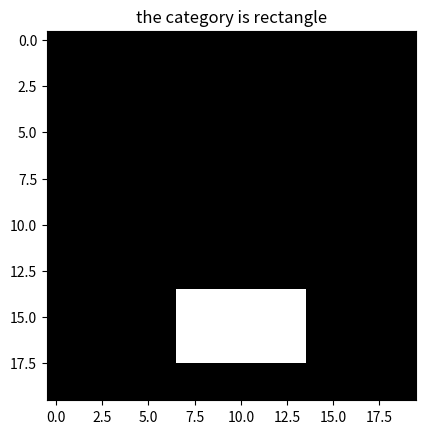

Recreate this plot in Python.
from abc import ABCMeta, abstractmethod
import math

import matplotlib.pyplot as plt
import numpy as np
#import seaborn as sns

class Grid():
    """class defining a two-dimensional numpy array
    
    note: conceptually the left-bottom corner of the grid represents the 
          origin (position (0,0)) where the first position represents the
          the x-axis (horizontal) and the second position the y-axis
    """
    __metaclass__ = ABCMeta

    def __init__(self, grid_length, grid_width):
        self.grid_length = grid_length
        self.grid_width = grid_width
        self.grid = np.zeros((grid_length, grid_width))

    def add_noise(self, noise_mean=0.2, noise_std= 0.05):
        self.grid += np.random.normal(noise_mean, noise_std, 
                                      (self.grid_length, self.grid_width))

    def show_grid(self):
        plt.imshow(self.grid, cmap='bone', interpolation='none')
        plt.title(self.type)
        plt.show()

    def check_point_in_grid(self, point):
        return (0 <= point[0] <= self.grid_length-1 and 
                0 <= point[1] <= self.grid_width-1)

    def convert_point_to_be_in_grid(self, point):
        """maps point to closest point on the grid (it can mapped onto itself)

        returns: closest point on the grid, this means that if the point is
                 already in the grid it is returned unchanged
        """
        if self.check_point_in_grid(point):
            return point
        else:
            new_point = [point[0], point[1]]
            if point[0] < 0:
                new_point[0] = 0
            elif point[0] > self.grid_length:
                new_point[0] = self.grid_length-1
            if point[1] < 0:
                new_point[1] = 0
            elif point[1] > self.grid_width:
                new_point[1] = self.grid_width-1

            return new_point

    def get_random_point_in_grid(self, distance_border):
        """ get a random point in the grid that has a min distance to border
            
        returns: a tuple representing a point in the grid, where the left 
                 upper corner has coordinates 0, 0
        """        
        return (
            np.random.uniform(
                distance_border, self.grid_length - distance_border
            ),
            np.random.uniform(
                distance_border, self.grid_width - distance_border
            )
        )

    @abstractmethod
    def fill(self):
        """fill particular region grid according to shape"""
        pass        

class Circle(Grid):
    def __init__(self, grid_width, grid_length, center, radius):
        """the circle object

        params:
            center: an iterable with 2 elements
        """
        super().__init__(grid_width, grid_length)
        if not self.check_point_in_grid(center): 
            raise ValueError("center circle should be within grid")
        self.center = center
        self.radius = radius
        self.type = "circle"
        self.initialize(center, radius)

    def initialize(self, center, radius):
        #something is wrong circles arent created properly
        self.grid = np.zeros(self.grid.shape)  
        left_bottom = self.convert_point_to_be_in_grid(
            [center[0]-radius, center[1]-radius]
        )
        right_top = self.convert_point_to_be_in_grid(
            [center[0]+radius, center[1]+radius]
        )

        for i in np.arange(int(left_bottom[0]), math.ceil(right_top[0])+1):
            for j in np.arange(int(left_bottom[1]), math.ceil(right_top[1])+1):
                if self.distance([i, j], center) <= radius:
                    self.grid[i, j] = 1  

        #plt.imshow(self.grid, cmap='bone',interpolation='none')
        #plt.title("debugging, the center {},{} and the radius {}".format(
        #    center[0], center[1], radius)
        #)
        #plt.show()   

    def generate_random(self, distance_border, radius_ran):        
        radius = np.random.uniform(*radius_ran)
        center = self.get_random_point_in_grid(distance_border)
        self.initialize(center, radius)
        return np.copy(self.grid).flatten()

    @staticmethod
    def distance(point1, point2):
        return np.sqrt((point1[0]-point2[0])**2 + (point1[1]-point2[1])**2)  


class Rectangle(Grid):
    def __init__(self, grid_width, grid_length, center, width, length, rotation):
        """the rectangle object

        params:
            center: iterable with 2 elements first denoting the length 
                    (first axis numpy array) and the second the width
            rotation: should be given in radians
        """
        super().__init__(grid_width, grid_length)
        self.type = "rectangle"
        self.initialize(center, width, length, rotation)
        
    def initialize(self, center, width, length, rotation):
        """fill all points in the grid belonging to the square"""
        self.grid = np.zeros(self.grid.shape)        
        self.rotation_matrix = np.array(
            [[np.cos(-rotation), -np.sin(-rotation)],
            [np.sin(-rotation), np.cos(-rotation)]]
        )
        diag_distance = np.sqrt(width**2 + length**2) 
        up, right, down, left = (
            min(int(center[0]+diag_distance), self.grid_length), 
            min(int(center[1]+diag_distance), self.grid_width),
            max(int(center[0]-diag_distance), 0),
            max(int(center[1]-diag_distance), 0),
        )
        #print("up {}, right {}, down {}, left {}".format(up, right, down, left))
        point = np.zeros(2)
        for i in range(down, up):
            for j in range(left, right):
                point[0], point[1] = i, j
                ro_point = np.absolute(self.rotate(center, point)-center)
                if ro_point[0] <= length/2 and ro_point[1] <= width/2:
                    self.grid[i, j] = 1

    def generate_random(self, distance_border, width_ran, length_range, rotate=True):
        center = self.get_random_point_in_grid(distance_border)
        width = np.random.uniform(*width_ran)
        length = np.random.uniform(length_range[0], max(length_range[1], width-2))  
        rotation = 0        
        if rotate:
            rotation = np.deg2rad(np.random.choice([0, 45, 90, 135]))

        self.initialize(center, width, length, rotation)        
        return np.copy(self.grid).flatten()

    def rotate(self, center, point):
        return (self.rotation_matrix @ (point-center)) + center 

class Square(Rectangle):
    def __init__(self, grid_width, grid_length, center, size, rotation):
        super().__init__(grid_width, grid_length, center, size, size, rotation)
        self.type = "square"

    def generate_random(self, distance_border, size_range, rotate):
        center = self.get_random_point_in_grid(distance_border)
        size = np.random.uniform(*size_range)        
        rotation = 0        
        if rotate:
            rotation = np.deg2rad(np.random.choice([0, 45, 90, 135]))
        self.initialize(center, size, size, rotation)        
        return np.copy(self.grid).flatten()

class GenerateData():    
    def __init__(self, grid_len, grid_width, add_noise=False, params=None):
        self.grid_length = grid_len 
        self.grid_width = grid_width        
        self.add_noise = False        
        self.category_li = np.array(["square", "rectangle", "circle"])
        self.category_dict = {k:count for count, k in enumerate(self.category_li)}
        
        center_dummy = (self.grid_length/2, self.grid_width/2)
        size_dummy = self.grid_length/4
        self.shape_dict = {
            'circle': Circle(grid_width, grid_len, center_dummy, size_dummy),
            'square': Square(grid_width, grid_len, center_dummy, 
                             size_dummy, True),
            'rectangle': Rectangle(grid_width, grid_len, center_dummy, 
                                   size_dummy+1, size_dummy-1, True)
        }

        if params is None:
            size_range_square = (4, 7)
            radius_range_circle = (4, 5.5)
            length_range_rectangle = (4.5, 7)
            width_range_rectangle = (2, 4)
            rotation = True
            distance_border = 2
            

            self.shape_params = {
                'circle': (distance_border, radius_range_circle),
                'square': (distance_border, size_range_square, rotation),
                'rectangle': (distance_border, width_range_rectangle, 
                               length_range_rectangle, rotation)            
            }
        
        else:
            self.shape_params = params

    def generate_batch_samples(self, batch_size, shape_prop=None):
        """generate tuple data points plus labels

        returns: a tuple X, y. where X is a numpy array with dimensions 
                 batch_size * (grid_length*grid_width) and y is a numpy 
                 array with dimensions batch_size * (number_of_classes)
        """

        X = np.zeros((batch_size, (self.grid_length*self.grid_width)))
        y = np.zeros((batch_size, len(self.category_li)))
        for i in range(batch_size):
            category = np.random.choice(self.category_li)
            X[i] = self.shape_dict[category].generate_random(
                *self.shape_params[category]
            )
            y[i, self.category_dict[category]] = 1

        return (X, y)

if __name__ == '__main__': 
    #circle = Circle(15, 15, (8, 8), 4)
    #circle.show_grid()

    #rectangle = Rectangle(12, 12, (7.5, 10), 6.5, 3, 0)   
    #rectangle.show_grid()

    #rectangle.initialize((10, 3), 4, 6, (1/4)*np.pi)
    #rectangle.show_grid()

    #square = Square(12, 12, (7, 9), 4, 0)
    #square.show_grid()

    gen = GenerateData(20, 20)

    samples, y_samples = gen.generate_batch_samples(10)
    for count, sample in enumerate(samples):
        picture = np.reshape(sample, (20, 20))
        plt.imshow(picture, cmap='bone', interpolation='none')
        cat = 0
        for i, entry in enumerate(y_samples[count]):
            if entry ==1 :
                cat = i

        plt.title("the category is {}".format(gen.category_li[cat]))
        plt.show()
    

